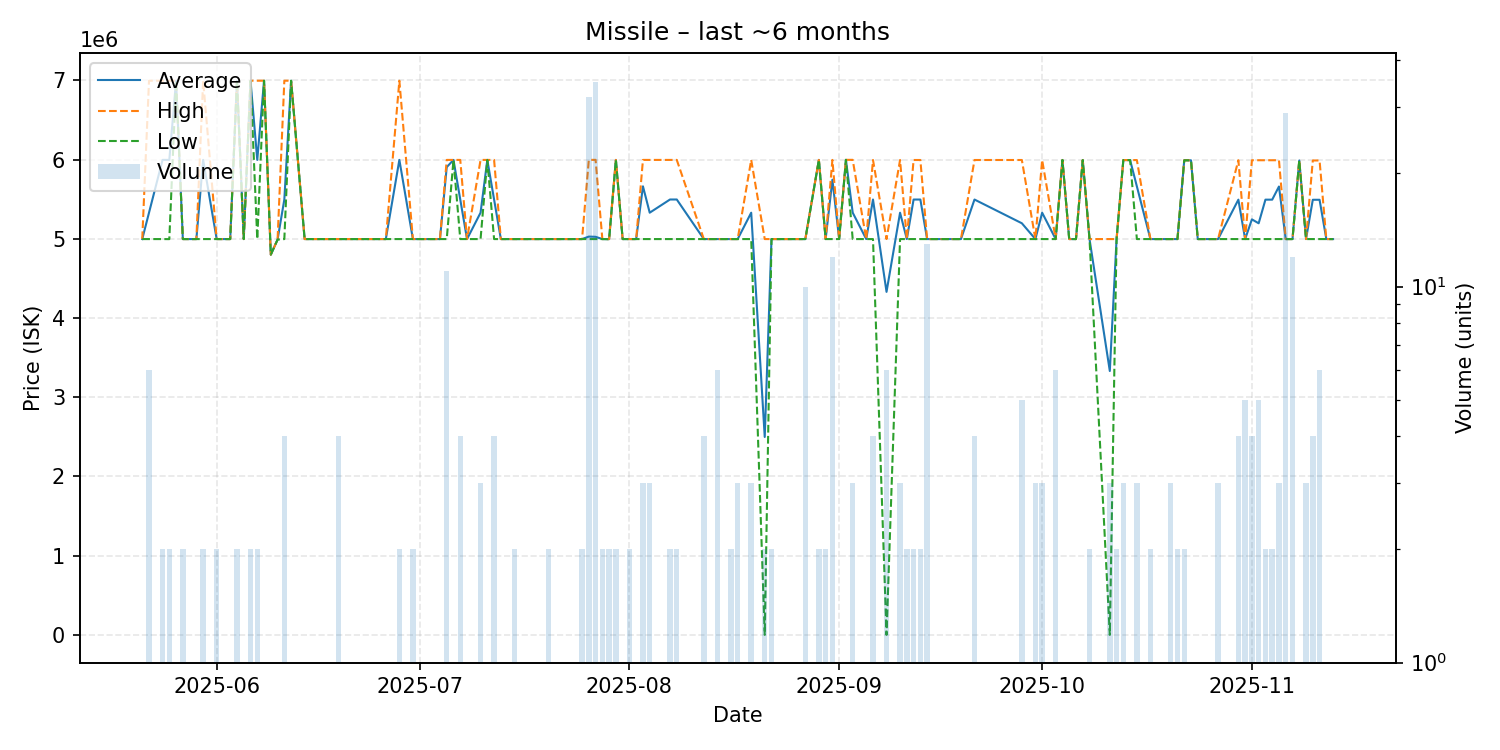

Data behind this chart, as committed beside it:
date, average, highest, lowest, order_count, volume
2025-05-21, 4996740, 4996740, 4996740, 1, 1
2025-05-22, 5329950, 6996000, 4996740, 2, 6
2025-05-24, 5996370, 6996000, 4996740, 2, 2
2025-05-25, 5996000, 6996000, 4996000, 2, 2
2025-05-26, 6996000, 6996000, 6996000, 1, 1
2025-05-27, 4996740, 4996740, 4996740, 2, 2
2025-05-29, 4996740, 4996740, 4996740, 1, 1
2025-05-30, 5996370, 6996000, 4996740, 2, 2
2025-06-01, 4996740, 4996740, 4996740, 2, 2
2025-06-03, 4996740, 4996740, 4996740, 1, 1
2025-06-04, 6996000, 6996000, 6996000, 2, 2
2025-06-05, 4996740, 4996740, 4996740, 1, 1
2025-06-06, 6996000, 6996000, 6996000, 2, 2
2025-06-07, 5996370, 6996000, 4996740, 2, 2
2025-06-08, 6996000, 6996000, 6996000, 1, 1
2025-06-09, 4800000, 4800000, 4800000, 1, 1
2025-06-10, 4990000, 4990000, 4990000, 1, 1
2025-06-11, 5496555, 6996000, 4996740, 4, 4
2025-06-12, 6996000, 6996000, 6996000, 1, 1
2025-06-14, 4996740, 4996740, 4996740, 1, 1
2025-06-16, 4996740, 4996740, 4996740, 1, 1
2025-06-19, 4996740, 4996740, 4996740, 4, 4
2025-06-20, 4996740, 4996740, 4996740, 1, 1
2025-06-21, 4996740, 4996740, 4996740, 1, 1
2025-06-23, 4996740, 4996740, 4996740, 1, 1
2025-06-26, 4996740, 4996740, 4996740, 1, 1
2025-06-28, 5996370, 6996000, 4996740, 2, 2
2025-06-30, 4996740, 4996740, 4996740, 2, 2
2025-07-01, 4996740, 4996740, 4996740, 1, 1
2025-07-04, 4996740, 4996740, 4996740, 1, 1
2025-07-05, 5905158, 5996000, 4996740, 2, 11
2025-07-06, 5996000, 5996000, 5996000, 1, 1
2025-07-07, 5496370, 5996000, 4996740, 4, 4
2025-07-08, 4996740, 4996740, 4996740, 1, 1
2025-07-10, 5329827, 5996000, 4996740, 3, 3
2025-07-11, 5996000, 5996000, 5996000, 1, 1
2025-07-12, 5496370, 5996000, 4996740, 4, 4
2025-07-13, 4996740, 4996740, 4996740, 1, 1
2025-07-15, 4996740, 4996740, 4996740, 1, 2
2025-07-17, 4996740, 4996740, 4996740, 1, 1
2025-07-20, 4996740, 4996740, 4996740, 2, 2
2025-07-25, 4996740, 4996740, 4996740, 2, 2
2025-07-26, 5027967, 5996000, 4996740, 6, 32
2025-07-27, 5025319, 5997000, 4996740, 6, 35
2025-07-28, 4996740, 4996740, 4996740, 2, 2
2025-07-29, 4995870, 4996740, 4995000, 2, 2
2025-07-30, 5996000, 5996000, 5996000, 2, 2
2025-07-31, 4996740, 4996740, 4996740, 1, 1
2025-08-01, 4996740, 4996740, 4996740, 1, 2
2025-08-02, 4996740, 4996740, 4996740, 1, 1
2025-08-03, 5662913, 5996000, 4996740, 2, 3
2025-08-04, 5329827, 5996000, 4996740, 3, 3
2025-08-07, 5496370, 5996000, 4996740, 2, 2
2025-08-08, 5496370, 5996000, 4996740, 2, 2
2025-08-12, 4996740, 4996740, 4996740, 3, 4
2025-08-14, 4996740, 4996740, 4996740, 2, 6
2025-08-15, 4996740, 4996740, 4996740, 1, 1
2025-08-16, 4996740, 4996740, 4996740, 2, 2
2025-08-17, 4996740, 4996740, 4996740, 3, 3
2025-08-19, 5329827, 5996000, 4996740, 2, 3
... 63 more rows
